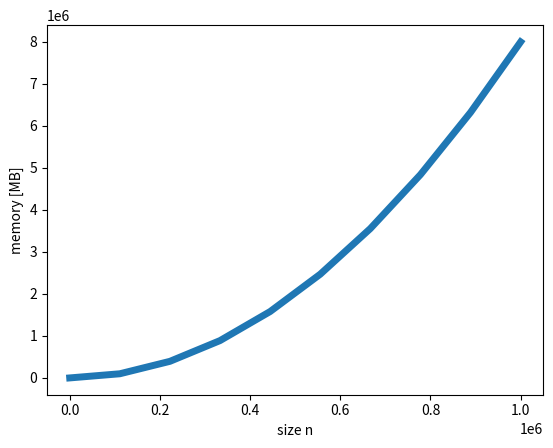

The matplotlib source for this figure:
import numpy as np
import matplotlib.pyplot as plt


x = np.linspace(0, 1e6, 10)
plt.plot(x, 8.0 * (x**2) / 1e6, lw=5)
plt.xlabel('size n')
plt.ylabel('memory [MB]')

'''
seven sparse matrix types in scipy.sparse:
    1. csc_matrix: Compressed Sparse Column format
    2. csr_matrix: Compressed Sparse Row format
    3. bsr_matrix: Block Sparse Row format
    4. lil_matrix: List of Lists format
    5. dok_matrix: Dictionary of Keys format
    6. coo_matrix: COOrdinate format (aka IJV, triplet format)
    7. dia_matrix: DIAgonal format

WARNINGS for NumPy users:
    the multiplication with '*' is the matrix multiplication (dot product)
    not part of NumPy!
    passing a sparse matrix object to NumPy functions expecting ndarray/matrix
    does not work

all scipy.sparse classes are subclasses of spmatrix
    default implementation of arithmetic operations
        always converts to CSR
        subclasses override for efficiency
    shape, data type set/get
    nonzero indices
    format conversion, interaction with NumPy (toarray(), todense())
    …
attributes:
    mtx.A - same as mtx.toarray()
    mtx.T - transpose (same as mtx.transpose())
    mtx.H - Hermitian (conjugate) transpose
    mtx.real - real part of complex matrix
    mtx.imag - imaginary part of complex matrix
    mtx.size - the number of nonzeros (same as self.getnnz())
    mtx.shape - the number of rows and columns (tuple)
data usually stored in NumPy arrays

Summary of storage schemes:
http://www.scipy-lectures.org/advanced/scipy_sparse/storage_schemes.html
'''
